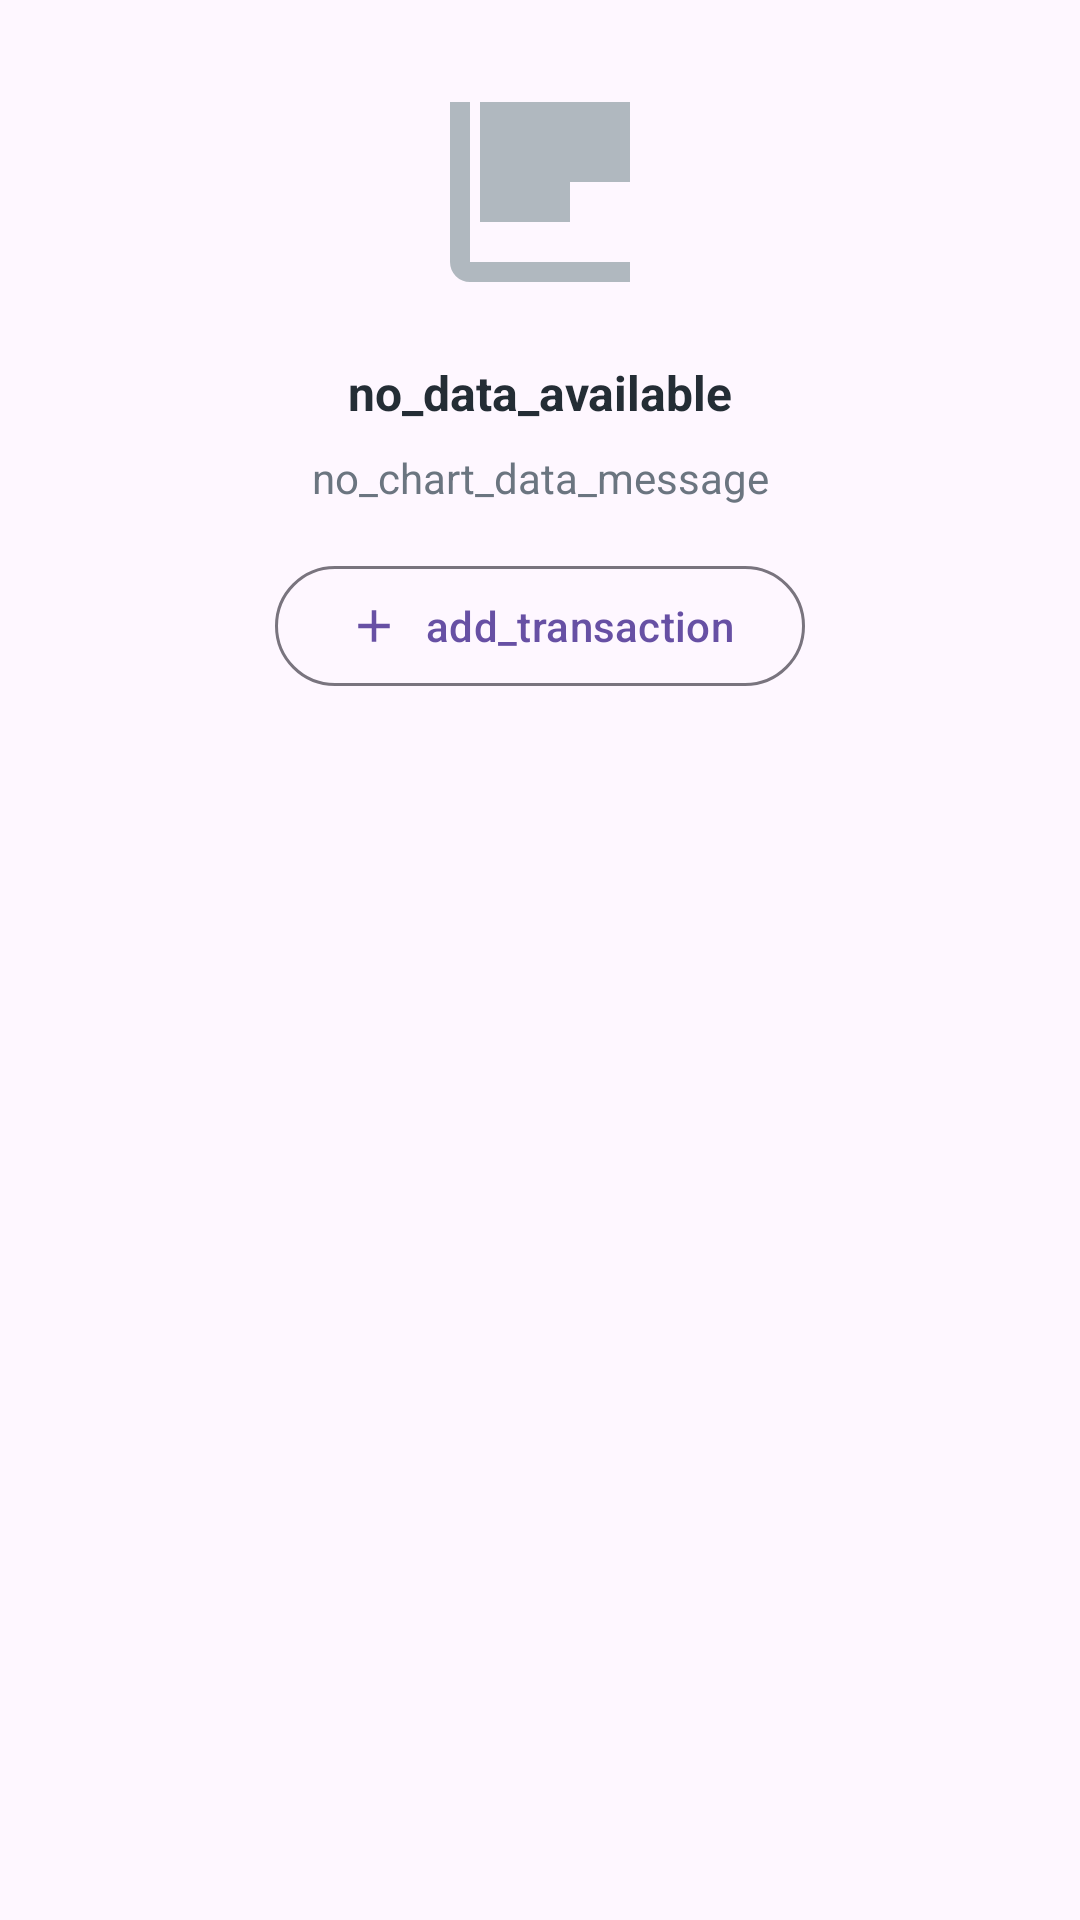

Reconstruct the res/layout file that produces this screen, plus the resources it refers to.
<!-- AndroidManifest.xml: application theme Theme.ExpenseAura -->
<!-- res/layout/empty_chart_state.xml -->
<?xml version="1.0" encoding="utf-8"?>
<androidx.constraintlayout.widget.ConstraintLayout
    xmlns:android="http://schemas.android.com/apk/res/android"
    xmlns:app="http://schemas.android.com/apk/res-auto"
    xmlns:tools="http://schemas.android.com/tools"
    android:layout_width="match_parent"
    android:layout_height="wrap_content"
    android:padding="24dp">

    <ImageView
        android:id="@+id/iv_empty_chart"
        android:layout_width="80dp"
        android:layout_height="80dp"
        android:src="@drawable/ic_chart_empty"
        android:contentDescription="empty_chart_desc"
        app:layout_constraintTop_toTopOf="parent"
        app:layout_constraintStart_toStartOf="parent"
        app:layout_constraintEnd_toEndOf="parent"
        app:tint="@color/colorTextHint" />

    <TextView
        android:id="@+id/tv_empty_chart_title"
        android:layout_width="wrap_content"
        android:layout_height="wrap_content"
        android:layout_marginTop="16dp"
        android:text="no_data_available"
        android:textColor="@color/colorTextPrimary"
        android:textSize="16sp"
        android:textStyle="bold"
        app:layout_constraintTop_toBottomOf="@id/iv_empty_chart"
        app:layout_constraintStart_toStartOf="parent"
        app:layout_constraintEnd_toEndOf="parent" />

    <TextView
        android:id="@+id/tv_empty_chart_subtitle"
        android:layout_width="wrap_content"
        android:layout_height="wrap_content"
        android:layout_marginTop="8dp"
        android:text="no_chart_data_message"
        android:textColor="@color/colorTextSecondary"
        android:textSize="14sp"
        android:gravity="center"
        app:layout_constraintTop_toBottomOf="@id/tv_empty_chart_title"
        app:layout_constraintStart_toStartOf="parent"
        app:layout_constraintEnd_toEndOf="parent" />

    <com.google.android.material.button.MaterialButton
        android:id="@+id/btn_add_transaction_chart"
        android:layout_width="wrap_content"
        android:layout_height="wrap_content"
        android:layout_marginTop="16dp"
        android:text="add_transaction"
        app:icon="@drawable/ic_add"
        app:iconGravity="textStart"
        app:iconPadding="8dp"
        app:layout_constraintTop_toBottomOf="@id/tv_empty_chart_subtitle"
        app:layout_constraintStart_toStartOf="parent"
        app:layout_constraintEnd_toEndOf="parent"
        style="@style/Widget.Material3.Button.OutlinedButton" />

</androidx.constraintlayout.widget.ConstraintLayout>
<!-- resources referenced by this layout -->
<resources>
  <color name="colorTextHint">#B0B8BF</color>
  <color name="colorTextPrimary">#242D35</color>
  <color name="colorTextSecondary">#6B7580</color>
  <!-- drawable ic_add (drawable) -->
  <?xml version="1.0" encoding="utf-8"?>
  <vector xmlns:android="http://schemas.android.com/apk/res/android"
      android:width="24dp" android:height="24dp"
      android:viewportWidth="24" android:viewportHeight="24">
      <path
          android:fillColor="#000000"
          android:pathData="M19,13H13v6h-2v-6H5v-2h6V5h2v6h6v2z"/>
  </vector>
  <!-- drawable ic_chart_empty (drawable) -->
  <?xml version="1.0" encoding="utf-8"?>
  <vector xmlns:android="http://schemas.android.com/apk/res/android"
      android:width="80dp"
      android:height="80dp"
      android:viewportWidth="24"
      android:viewportHeight="24"
      android:tint="@color/colorTextHint">
      <path
          android:fillColor="@android:color/white"
          android:pathData="M3,3v16a2,2 0,0 0,2 2h16v-2L5,19L5,3L3,3z"/>
      <path
          android:fillColor="@android:color/white"
          android:pathData="M15,3L6,3v12h9L15,3z"/>
      <path
          android:fillColor="@android:color/white"
          android:pathData="M21,3l-9,0v8h9L21,3z"/>
  </vector>
  <style name="Theme.ExpenseAura" parent="Base.Theme.ExpenseAura" />
  <style name="Base.Theme.ExpenseAura" parent="Theme.Material3.DayNight.NoActionBar">
          
          
      </style>
</resources>
